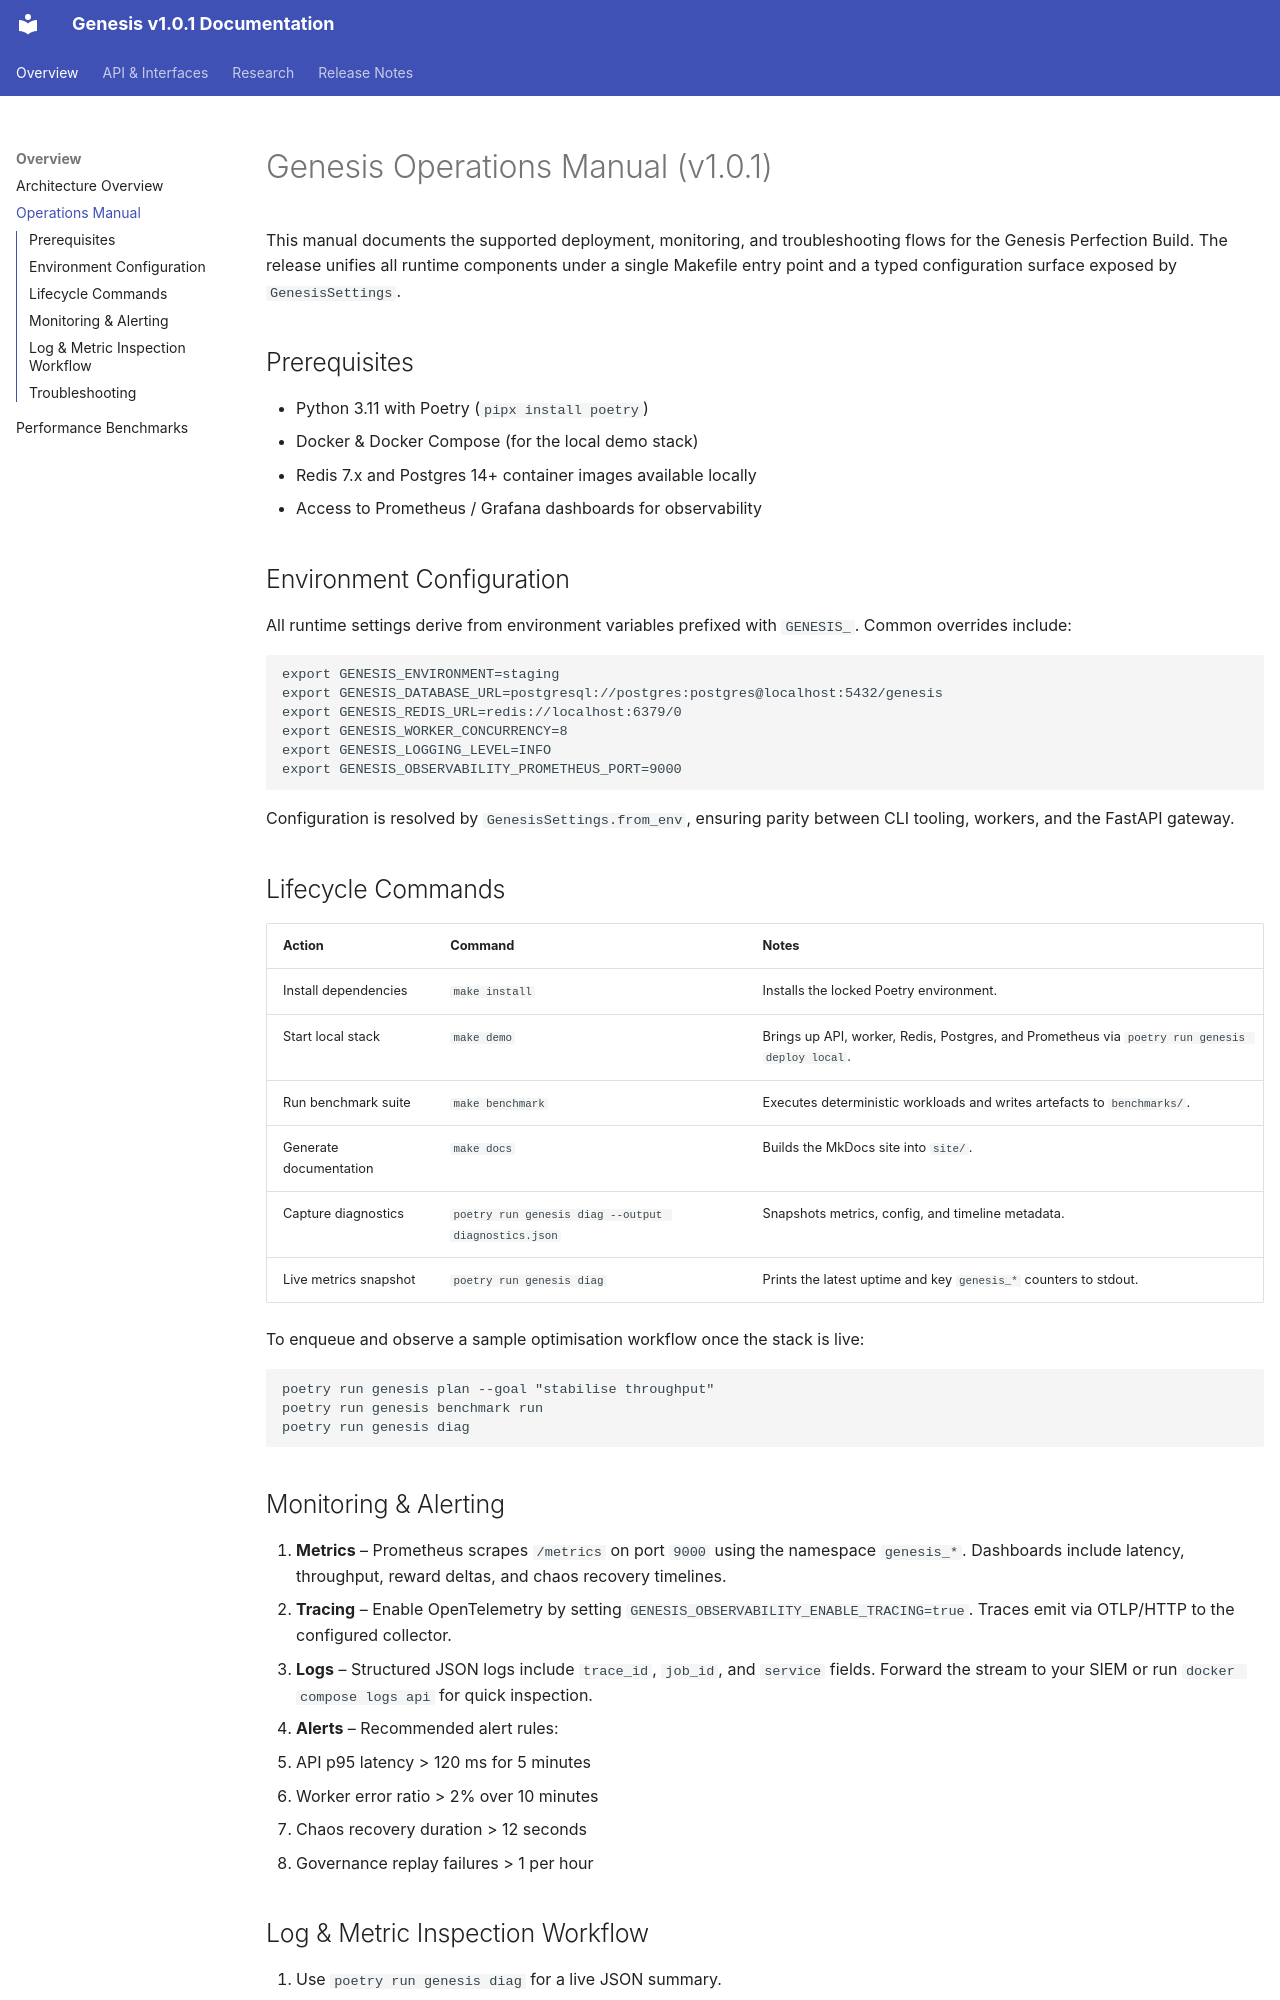

repository: thomasrowe5/genesis-kernel · page: operations_manual/index.html · generator: mkdocs

# Genesis Operations Manual (v1.0.1)

This manual documents the supported deployment, monitoring, and troubleshooting flows for the Genesis Perfection Build. The release unifies all runtime components under a single Makefile entry point and a typed configuration surface exposed by `GenesisSettings`.

## Prerequisites

- Python 3.11 with Poetry (`pipx install poetry`)
- Docker & Docker Compose (for the local demo stack)
- Redis 7.x and Postgres 14+ container images available locally
- Access to Prometheus / Grafana dashboards for observability

## Environment Configuration

All runtime settings derive from environment variables prefixed with `GENESIS_`. Common overrides include:

```bash
export GENESIS_ENVIRONMENT=staging
export GENESIS_DATABASE_URL=postgresql://postgres:postgres@localhost:5432/genesis
export GENESIS_REDIS_URL=redis://localhost:6379/0
export GENESIS_WORKER_CONCURRENCY=8
export GENESIS_LOGGING_LEVEL=INFO
export GENESIS_OBSERVABILITY_PROMETHEUS_PORT=9000
```

Configuration is resolved by `GenesisSettings.from_env`, ensuring parity between CLI tooling, workers, and the FastAPI gateway.

## Lifecycle Commands

| Action | Command | Notes |
|--------|---------|-------|
| Install dependencies | `make install` | Installs the locked Poetry environment. |
| Start local stack | `make demo` | Brings up API, worker, Redis, Postgres, and Prometheus via `poetry run genesis deploy local`. |
| Run benchmark suite | `make benchmark` | Executes deterministic workloads and writes artefacts to `benchmarks/`. |
| Generate documentation | `make docs` | Builds the MkDocs site into `site/`. |
| Capture diagnostics | `poetry run genesis diag --output diagnostics.json` | Snapshots metrics, config, and timeline metadata. |
| Live metrics snapshot | `poetry run genesis diag` | Prints the latest uptime and key `genesis_*` counters to stdout. |

To enqueue and observe a sample optimisation workflow once the stack is live:

```bash
poetry run genesis plan --goal "stabilise throughput"
poetry run genesis benchmark run
poetry run genesis diag
```

## Monitoring & Alerting

1. **Metrics** – Prometheus scrapes `/metrics` on port `9000` using the namespace `genesis_*`. Dashboards include latency, throughput, reward deltas, and chaos recovery timelines.
2. **Tracing** – Enable OpenTelemetry by setting `GENESIS_OBSERVABILITY_ENABLE_TRACING=true`. Traces emit via OTLP/HTTP to the configured collector.
3. **Logs** – Structured JSON logs include `trace_id`, `job_id`, and `service` fields. Forward the stream to your SIEM or run `docker compose logs api` for quick inspection.
4. **Alerts** – Recommended alert rules:
   - API p95 latency > 120 ms for 5 minutes
   - Worker error ratio > 2% over 10 minutes
   - Chaos recovery duration > 12 seconds
   - Governance replay failures > 1 per hour

## Log & Metric Inspection Workflow

1. Use `poetry run genesis diag` for a live JSON summary.
2. Query Prometheus directly: `promql> rate(genesis_jobs_completed_total[5m])`.
3. Drill into Grafana dashboards shipped under `infra/grafana/` for correlated latency and reward visuals.
4. Pull JSON logs for a specific trace: `jq 'select(.trace_id=="<id>")' logs/genesis.json`.
